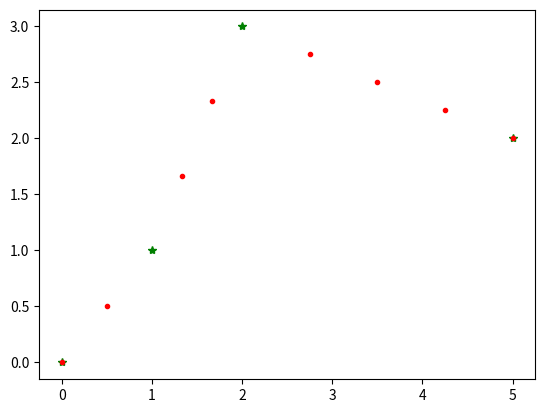

The script that saved this image:
import numpy as np
import matplotlib.pyplot as plt

def generate_equidistant_points(points, num_points):
    num_original_points = len(points)
    interval_length = np.sum(np.linalg.norm(np.diff(points, axis=0), axis=1)) / (num_points - num_original_points + 1)
    equidistant_points = [points[0]]  # Start with the first point

    for i in range(num_original_points - 1):
        p1 = points[i]
        p2 = points[i + 1]
        distance = np.linalg.norm(p2 - p1)
        num_equidistant_points = int(distance / interval_length)
        increment_value = (p2 - p1) / (num_equidistant_points + 1)

        for j in range(num_equidistant_points):
            new_point = p1 + increment_value * (j + 1)
            equidistant_points.append(new_point)

    equidistant_points.append(points[-1])  # Add the last point
    return np.array(equidistant_points)

# Example usage
given_points = np.array([[0, 0], [1, 1], [2, 3], [5, 2]])
equidistant_points = generate_equidistant_points(given_points, 10)
print(equidistant_points)

for (x,y) in given_points:
    plt.plot(x,y,'g*')

for (x,y) in equidistant_points:
    plt.plot(x,y,'r',marker='.')

plt.show()